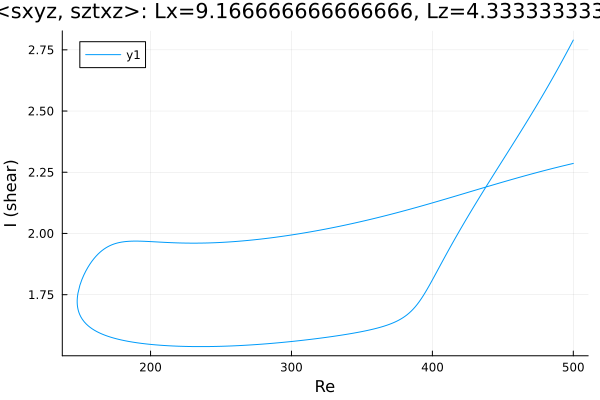

Values plotted in this chart, from the file beside it:
Re, shear
500.0, 2.79
499.9, 2.788
498.5, 2.773
497, 2.758
495.6, 2.742
495.2, 2.738
493.8, 2.723
492.4, 2.708
490.9, 2.693
489.5, 2.678
488.1, 2.663
486.7, 2.649
485.3, 2.634
483.9, 2.62
482.5, 2.606
481, 2.592
480.8, 2.589
479.4, 2.575
478, 2.561
476.6, 2.547
475.1, 2.534
473.7, 2.52
472.3, 2.507
470.9, 2.493
469.5, 2.48
468.1, 2.466
466.7, 2.453
465.2, 2.44
463.8, 2.427
462.4, 2.414
461, 2.401
459.6, 2.388
458.2, 2.375
456.8, 2.362
455.3, 2.349
453.9, 2.336
452.5, 2.323
451.1, 2.31
449.7, 2.297
448.3, 2.284
446.9, 2.271
445.4, 2.258
444, 2.245
442.6, 2.233
441.2, 2.22
439.8, 2.207
438.4, 2.193
437, 2.18
435.5, 2.167
434.1, 2.154
432.7, 2.141
431.3, 2.128
429.9, 2.114
428.5, 2.101
427.1, 2.087
425.6, 2.074
424.2, 2.06
422.8, 2.046
421.4, 2.032
420, 2.018
... 512 more rows
